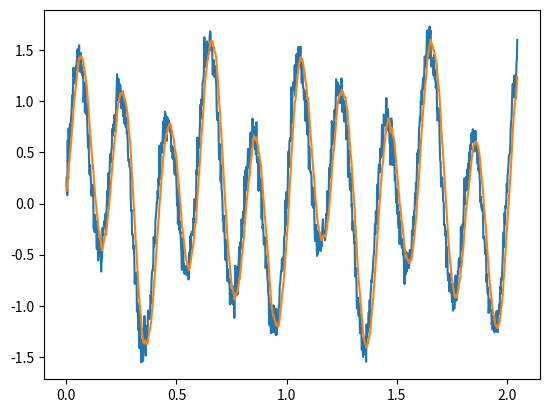

Recreate this plot in Python.
### Implementing discrete Kalman filter ###
""" Function for implementing a discrete Kalman filter
A Kalman filter uses a probability distribution to predict the next value from a source,
such as a sensor. It then updates this probability distribution based on the value given
from the source, providing a smoothing effect in a similar way to a moving average filter.
It works in two stages, first prediction, where it guesses what the next value from the sensor
will be, then correction, where it uses the actual value from the source to correct its prediction.
It requires 3 main parameters to be determined externally to use:
    A - The 'prediction matrix', which determines the predicted state of the system, this can
    usually be approximated as 1 for one-dimensional systems, or an identity matrix for higher order
    Q - The covariance of the 'process noise', this is static and represents the idea
    of how quickly the system responds to external input
    R - The covariance of the 'signal noise', this is static and is a measure of how
    much noise is expected in the system
The remaining 3 inputs are variable, and change as the filter is used:
    z - The input from the source, usually a sensor
    x_prev - The previous output from the filter -- Usually initialised as zero
    P_prev - The previous value of the 'confidence' matrix, or the value of the corrected error
    covariance -- This can be initialised at anything EXCEPT zero, and will correct itself as it's used,
    better initial estimates will result in faster convergence
NOTE: This is still being developed, and can still be vastly improved

[redacted] """

import math, cmath

class kalman1:
    """ Class for a one dimensional Kalman Filter"""
    def __init__(self, A, Q, R):
        # A - Filter parameter
        # Q - Process noise variance
        # R - Signal noise variance
        self._A = A
        self._Q = Q
        self._R = R

        # Initialise the filter variables
        self._x = 0
        self._P = 1 # Initial prediction matrix

    """ Function to add a new value to the filter"""
    def update(self, z):
        # z - The new measured value from the sensor

        # Predict the new variables for the new measurement
        self._x = self._x * self._A
        self._P = self._P * self._A + self._Q

        # Correct the new prediction using the measured value
        _K = self._P / (self._P + self._R)
        self._x = self._x + _K * (z - self._x)
        self._P = (1 - _K) * self._P

        return self._x

    """ Function to get the current value from the filter"""
    def get(self):
        return self._x

# Example implementation
if __name__ == '__main__':
    import matplotlib.pyplot as plt
    import numpy as np
    import random

    # Function to give a random noise variable
    def noise(mag):
        return mag * random.gauss(1, 1)

    # Define the Kalman filter parameters
    """ These must be determined beforehand """
    A = 1.01
    Q = 0.01 # Tends to be very small
    R = 0.4 # Depends on the process being measured

    # Initialise the filter
    filter = kalman1(A, Q, R)

    # Create the dummy dataset
    N = 1024 # Number of samples
    Fs = 500 # Sample rate (samples/sec)
    Ts = 1 / Fs # Sample period (sec)

    # Time variable
    t = np.linspace(0.0, N*Ts, N)

    # Example output - two sinusoids
    x = list(np.sin(5.0 * 2.0*np.pi*t) + 0.5*np.sin(2.0 * 2.0*np.pi*t))

    # Add some Gaussian noise
    y = [output + noise(0.1) for output in x]

    # Start an empty list
    filtered = []

    # Filter each value of the noisy signal
    for y_val in y:
        # Update the filter
        filter.update(y_val)

        # Get the new value
        filtered.append(filter.get())

    # Plot the results
    plt.figure(1)
    plt.plot(t, y) # Noisy signal
    plt.plot(t, filtered) # Filtered signal
    plt.show()
